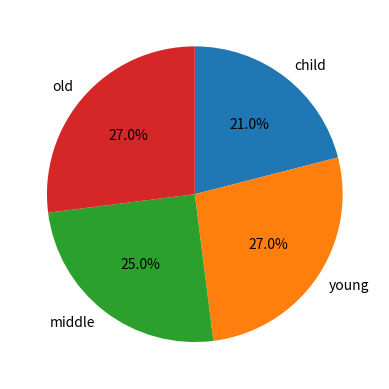

Write the Python code that produced this figure.
import matplotlib.pyplot as plt
from random import randint

fig, ax = plt.subplots()

ages = list(randint(1, 100) for i in range(100))

child = list(x for x in ages if x < 19)
young = list(x for x in ages if 19 <= x < 45)
middle = list(x for x in ages if 45 <= x < 70)
old = list(x for x in ages if x >= 70)

labels = ["child", "young", "middle", "old"]
count = [len(child), len(young), len(middle), len(old)]

ax.pie(count, labels=labels, autopct="%1.1f%%", counterclock=False, startangle=90)

plt.show()